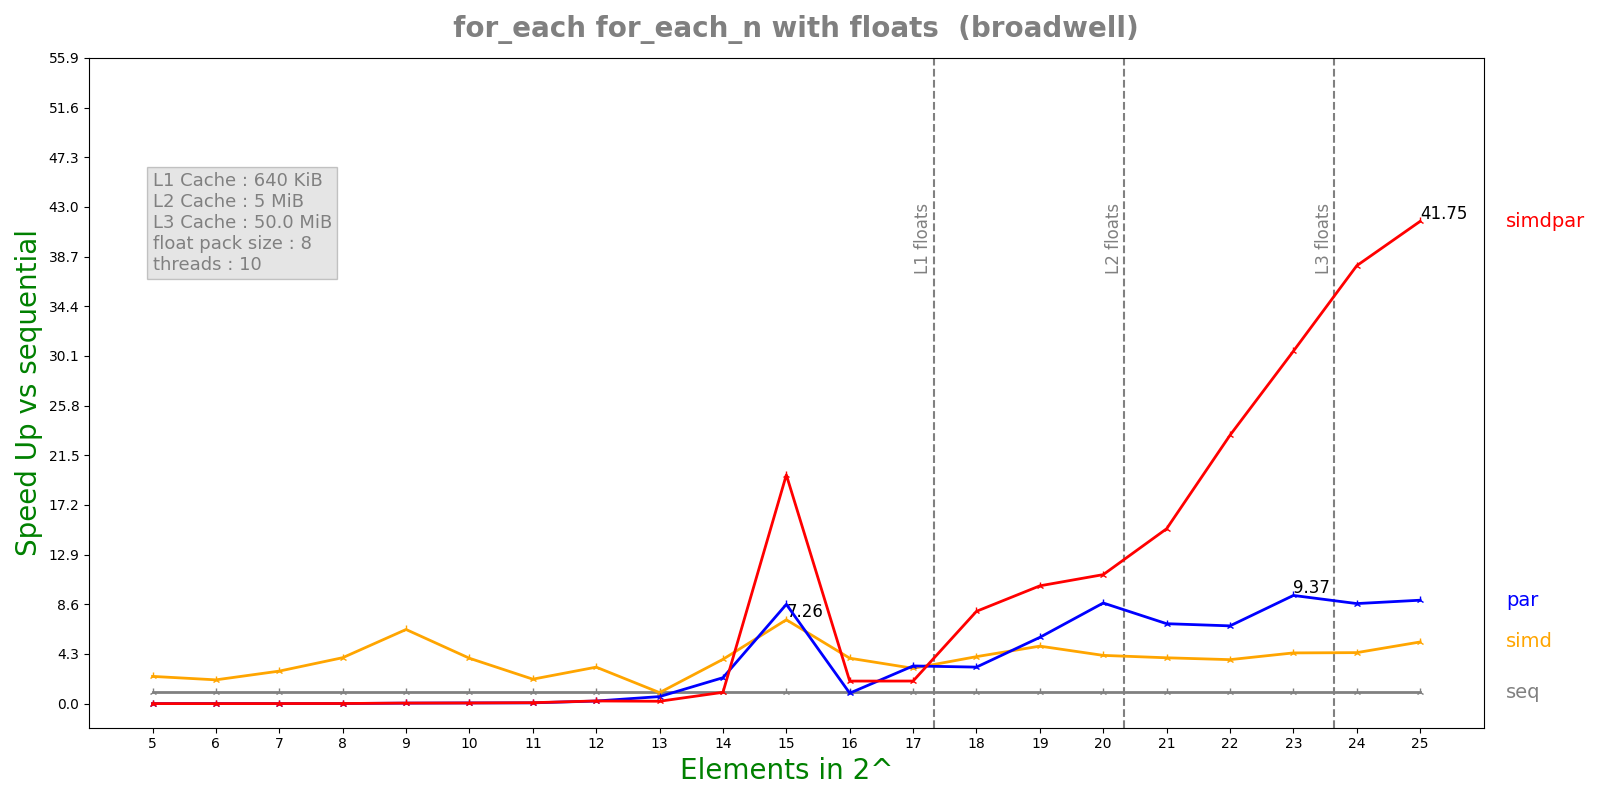

Values plotted in this chart, from the file beside it:
n, lane, threads, seq, simd, par, simdpar
5, 8, 10, 2.07024e-06, 8.7736e-07, 0.0005106, 0.0004387
6, 8, 10, 1.83408e-06, 8.9054e-07, 0.0002469, 0.0005997
7, 8, 10, 3.10172e-06, 1.10124e-06, 0.0006447, 0.0003908
8, 8, 10, 6.99972e-06, 1.75972e-06, 0.0007053, 0.0005708
9, 8, 10, 1.92997e-05, 3.00704e-06, 0.0004255, 0.000401
10, 8, 10, 2.22401e-05, 5.66028e-06, 0.0003592, 0.0003898
11, 8, 10, 4.76916e-05, 2.25061e-05, 0.0007002, 0.0005743
12, 8, 10, 7.86626e-05, 2.48982e-05, 0.0003483, 0.0003384
13, 8, 10, 0.0001599, 0.0001673, 0.0002618, 0.0007742
14, 8, 10, 0.0003094, 8.0631e-05, 0.0001377, 0.0003151
15, 8, 10, 0.001141, 0.0001572, 0.0001328, 5.76231e-05
16, 8, 10, 0.001226, 0.0003117, 0.001351, 0.0006279
17, 8, 10, 0.002652, 0.0008668, 0.0008128, 0.001355
18, 8, 10, 0.005973, 0.001469, 0.001889, 0.0007474
19, 8, 10, 0.01303, 0.002617, 0.00227, 0.001277
20, 8, 10, 0.0264, 0.006321, 0.003031, 0.002364
21, 8, 10, 0.05209, 0.01312, 0.007527, 0.003441
22, 8, 10, 0.1088, 0.02856, 0.01616, 0.004682
23, 8, 10, 0.2462, 0.05606, 0.02629, 0.00807
24, 8, 10, 0.4888, 0.1107, 0.05643, 0.01289
25, 8, 10, 0.9723, 0.1821, 0.1086, 0.02329
